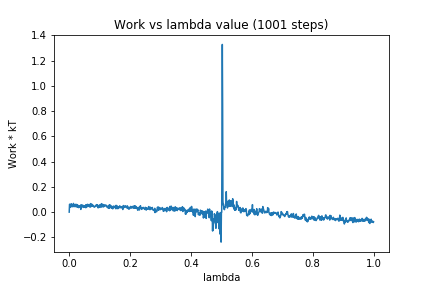

Values plotted in this chart, from the file beside it:
0, 0.0
1, 0.06129
2, 0.05773
3, 0.06239
4, 0.039
5, 0.05785
6, 0.04264
7, 0.06599
8, 0.05358
9, 0.0494
10, 0.05763
11, 0.04302
12, 0.05638
13, 0.04941
14, 0.06902
15, 0.04778
16, 0.04288
17, 0.05534
18, 0.05734
19, 0.0464
20, 0.04954
21, 0.04391
22, 0.06286
23, 0.05109
24, 0.0414
25, 0.04235
26, 0.05984
27, 0.05797
28, 0.04387
29, 0.0383
30, 0.05234
31, 0.03558
32, 0.04677
33, 0.04478
34, 0.04259
35, 0.04792
36, 0.04623
37, 0.05365
38, 0.02135
39, 0.05719
40, 0.04121
41, 0.04808
42, 0.05609
43, 0.05139
44, 0.05283
45, 0.04031
46, 0.05304
47, 0.03725
48, 0.04825
49, 0.0471
50, 0.04939
51, 0.04069
52, 0.04709
53, 0.03653
54, 0.05611
55, 0.03565
56, 0.05753
57, 0.04207
58, 0.05161
59, 0.06046
60, 0.0435
... 940 more rows
